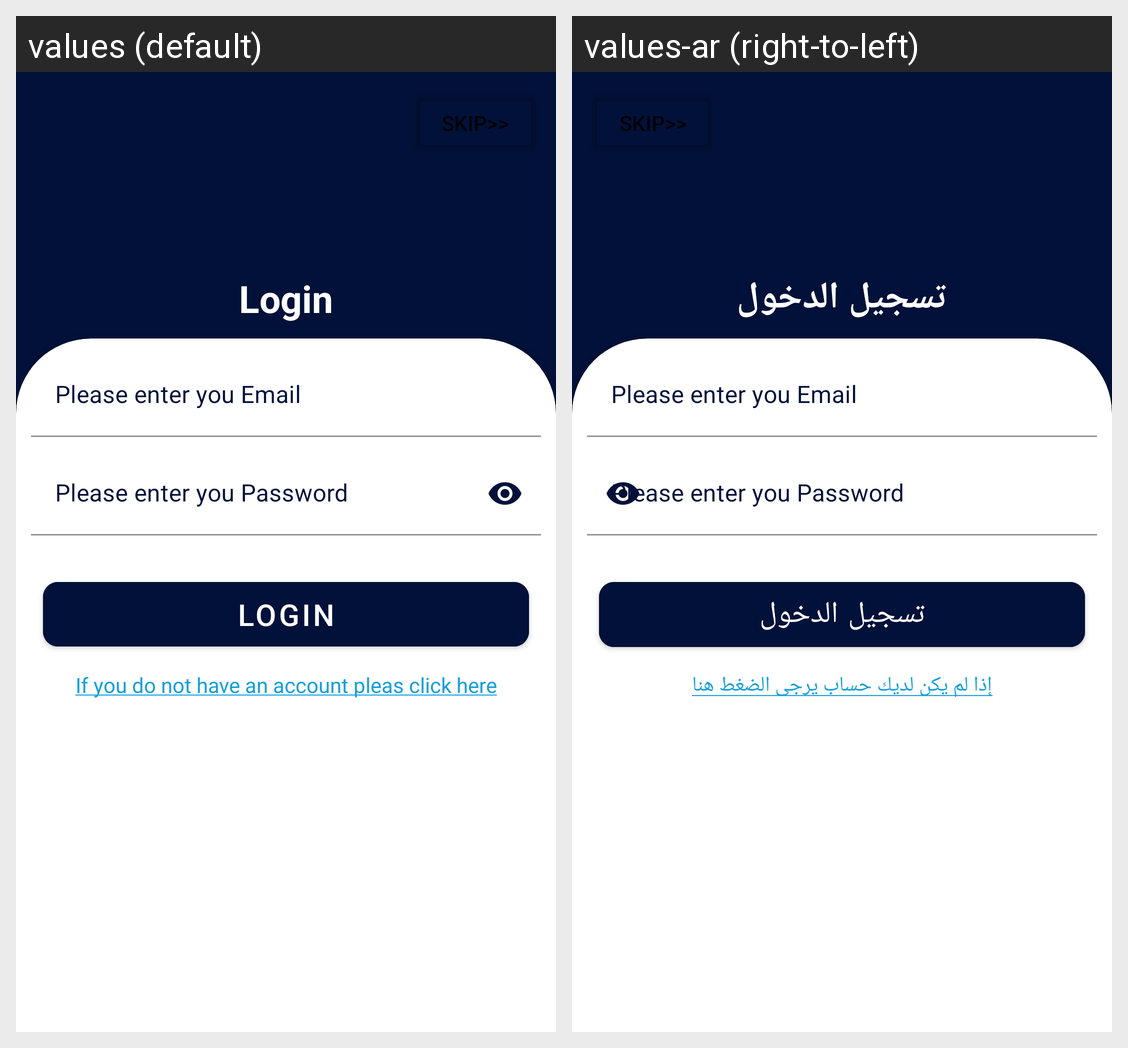

Here is an Android app screen in its default locale and in the app's own translations. Write out the translated-string differences for the strings that appear on this screen.
Android screen res/layout/fragment_login_form.xml rendered under 2 locales, left to right: values (default), values-ar (right-to-left). Device: Nexus 5 (rendered at 1080×1920; each locale shown at half size, 540×960, under a caption strip naming it); theme Theme.MaterialComponents.Light.NoActionBar.
Strings drawn on this screen, with the default value and each locale's value (text and hints the layout hard-codes, and strings that could not be matched under every locale, appear in the picture but are not listed):

login
  values: Login
  values-ar: تسجيل الدخول

createNewAcc
  values: If you do not have an account pleas click here
  values-ar: إذا لم يكن لديك حساب يرجى الضغط هنا
